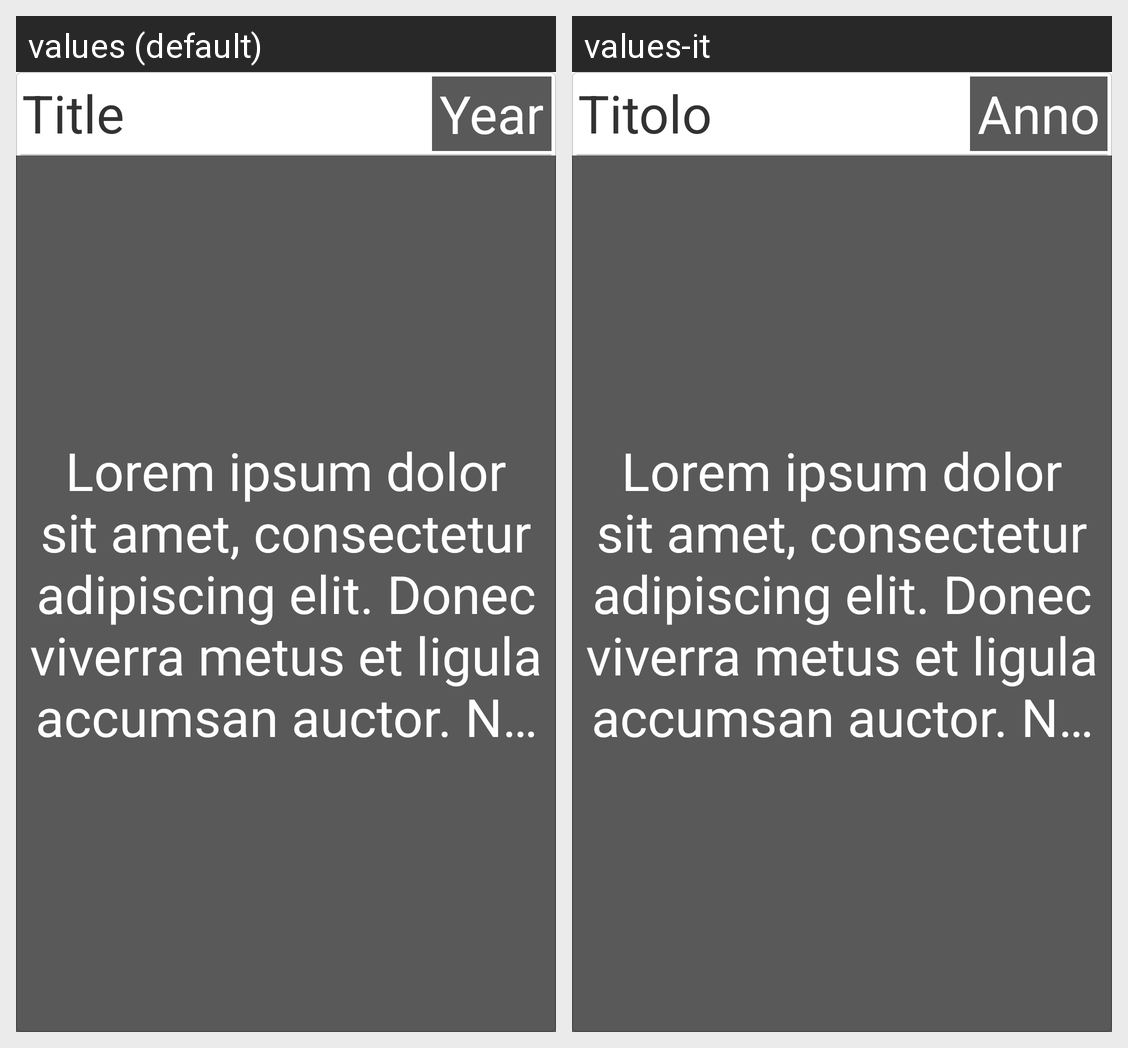

For this localized Android screen grid, give each drawn string resource with its value in every locale shown.
Android screen res/layout/card_story_pub.xml rendered under 2 locales, left to right: values (default), values-it. Device: Nexus 5 (rendered at 1080×1920; each locale shown at half size, 540×960, under a caption strip naming it); theme AppTheme.
Strings drawn on this screen, with the default value and each locale's value (text and hints the layout hard-codes, and strings that could not be matched under every locale, appear in the picture but are not listed):

story_title_placeholder
  values: Title
  values-it: Titolo

year_hint
  values: Year
  values-it: Anno
